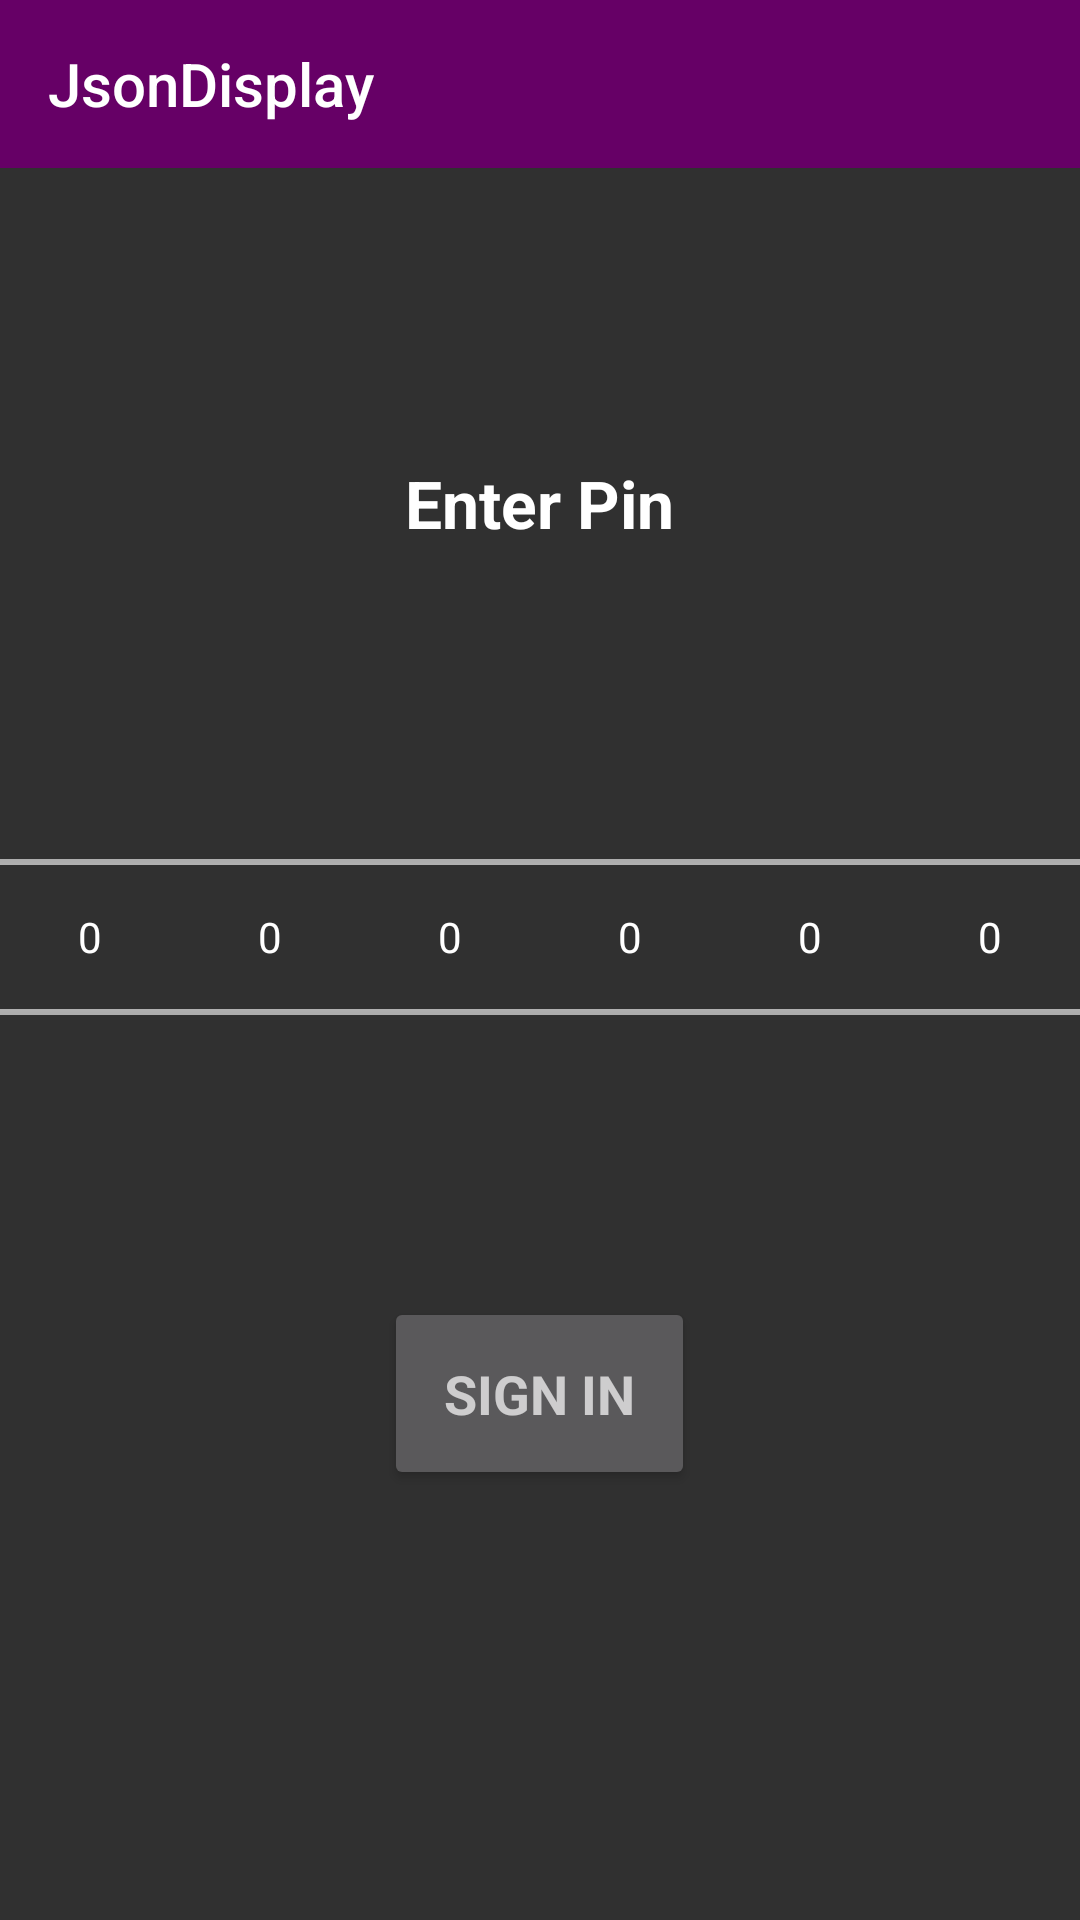

Android layout source for this screen:
<!-- AndroidManifest.xml: application theme AppThemeNoActionBar -->
<!-- res/layout/activity_login.xml -->
<RelativeLayout
    xmlns:android="http://schemas.android.com/apk/res/android"
    xmlns:tools="http://schemas.android.com/tools"

    android:layout_width="match_parent"
    android:layout_height="match_parent"
    android:textIsSelectable="false"

    tools:context=".MainActivity">

    <android.support.v7.widget.Toolbar
        android:id="@+id/login_toolbar"
        android:theme="@style/Widget.AppCompat.Toolbar"
        android:layout_height="?attr/actionBarSize"
        android:layout_width="match_parent"
        android:background="?attr/colorPrimary"
        android:layout_alignParentTop="true"
        android:layout_alignParentLeft="true"
        android:layout_alignParentStart="true" >

        <TextView
            android:id="@+id/toolbar_title"
            android:text="@string/app_name"
            android:layout_width="wrap_content"
            android:layout_height="wrap_content"
            android:gravity="center_vertical"
            android:textAppearance="@style/Base.TextAppearance.AppCompat.Title"/>

    </android.support.v7.widget.Toolbar>

    <LinearLayout
        android:orientation="vertical"
        android:layout_width="match_parent"
        android:layout_height="wrap_content"
        android:gravity="center_vertical"
        android:measureWithLargestChild="false"
        android:layout_centerInParent="true"
        android:id="@+id/linearLayout"
        android:weightSum="1">

        <TextView
            android:id="@+id/top_prompt"
            style="?android:textAppearanceLarge"
            android:layout_width="wrap_content"
            android:layout_height="wrap_content"
            android:text="@string/prompt_when_pin_set"
            android:maxLines="1"
            android:singleLine="true"
            android:layout_gravity="center_horizontal"
            android:padding="30dp"
            android:textStyle="bold"
            android:layout_margin="10dp"

            tools:text="Enter Pin" />

        <LinearLayout
            android:layout_width="wrap_content"
            android:layout_height="wrap_content"
            android:orientation="horizontal"
            android:id="@+id/horizontal_linear_layout" >

            <NumberPicker
                android:id="@+id/pin1"
                android:layout_width="wrap_content"
                android:layout_height="wrap_content"
                android:orientation="vertical"
                android:layout_weight="1"/>

            <NumberPicker
                android:id="@+id/pin2"
                android:layout_width="wrap_content"
                android:layout_height="wrap_content"
                android:orientation="vertical"
                android:layout_weight="1"/>

            <NumberPicker
                android:id="@+id/pin3"
                android:layout_width="wrap_content"
                android:layout_height="wrap_content"
                android:orientation="vertical"
                android:layout_weight="1" />

            <NumberPicker
                android:id="@+id/pin4"
                android:layout_width="wrap_content"
                android:layout_height="wrap_content"
                android:orientation="vertical"
                android:layout_weight="1" />

            <NumberPicker
                android:id="@+id/pin5"
                android:layout_width="wrap_content"
                android:layout_height="wrap_content"
                android:orientation="vertical"
                android:layout_weight="1" />

            <NumberPicker
                android:id="@+id/pin6"
                android:layout_width="wrap_content"
                android:layout_height="wrap_content"
                android:orientation="vertical"
                android:layout_weight="1" />
        </LinearLayout>

        <Button
            android:id="@+id/check_pin_button"
            style="?android:textAppearanceMedium"
            android:layout_width="wrap_content"
            android:layout_height="wrap_content"
            android:text="@string/action_sign_in"
            android:textStyle="bold"
            android:padding="20dp"
            android:layout_gravity="center_horizontal"
            android:layout_margin="30dp"/>

    </LinearLayout>

</RelativeLayout>
<!-- resources referenced by this layout -->
<resources>
  <string name="action_sign_in">Sign in</string>
  <string name="app_name">JsonDisplay</string>
  <string name="prompt_when_pin_set">Enter Pin</string>
  <style name="AppThemeNoActionBar" parent="Theme.AppCompat.NoActionBar">
  
          <item name="colorPrimary">#660066</item>
          <item name="colorPrimaryDark">#510b51</item>
          <item name="colorAccent">#990099</item>
      </style>
</resources>
